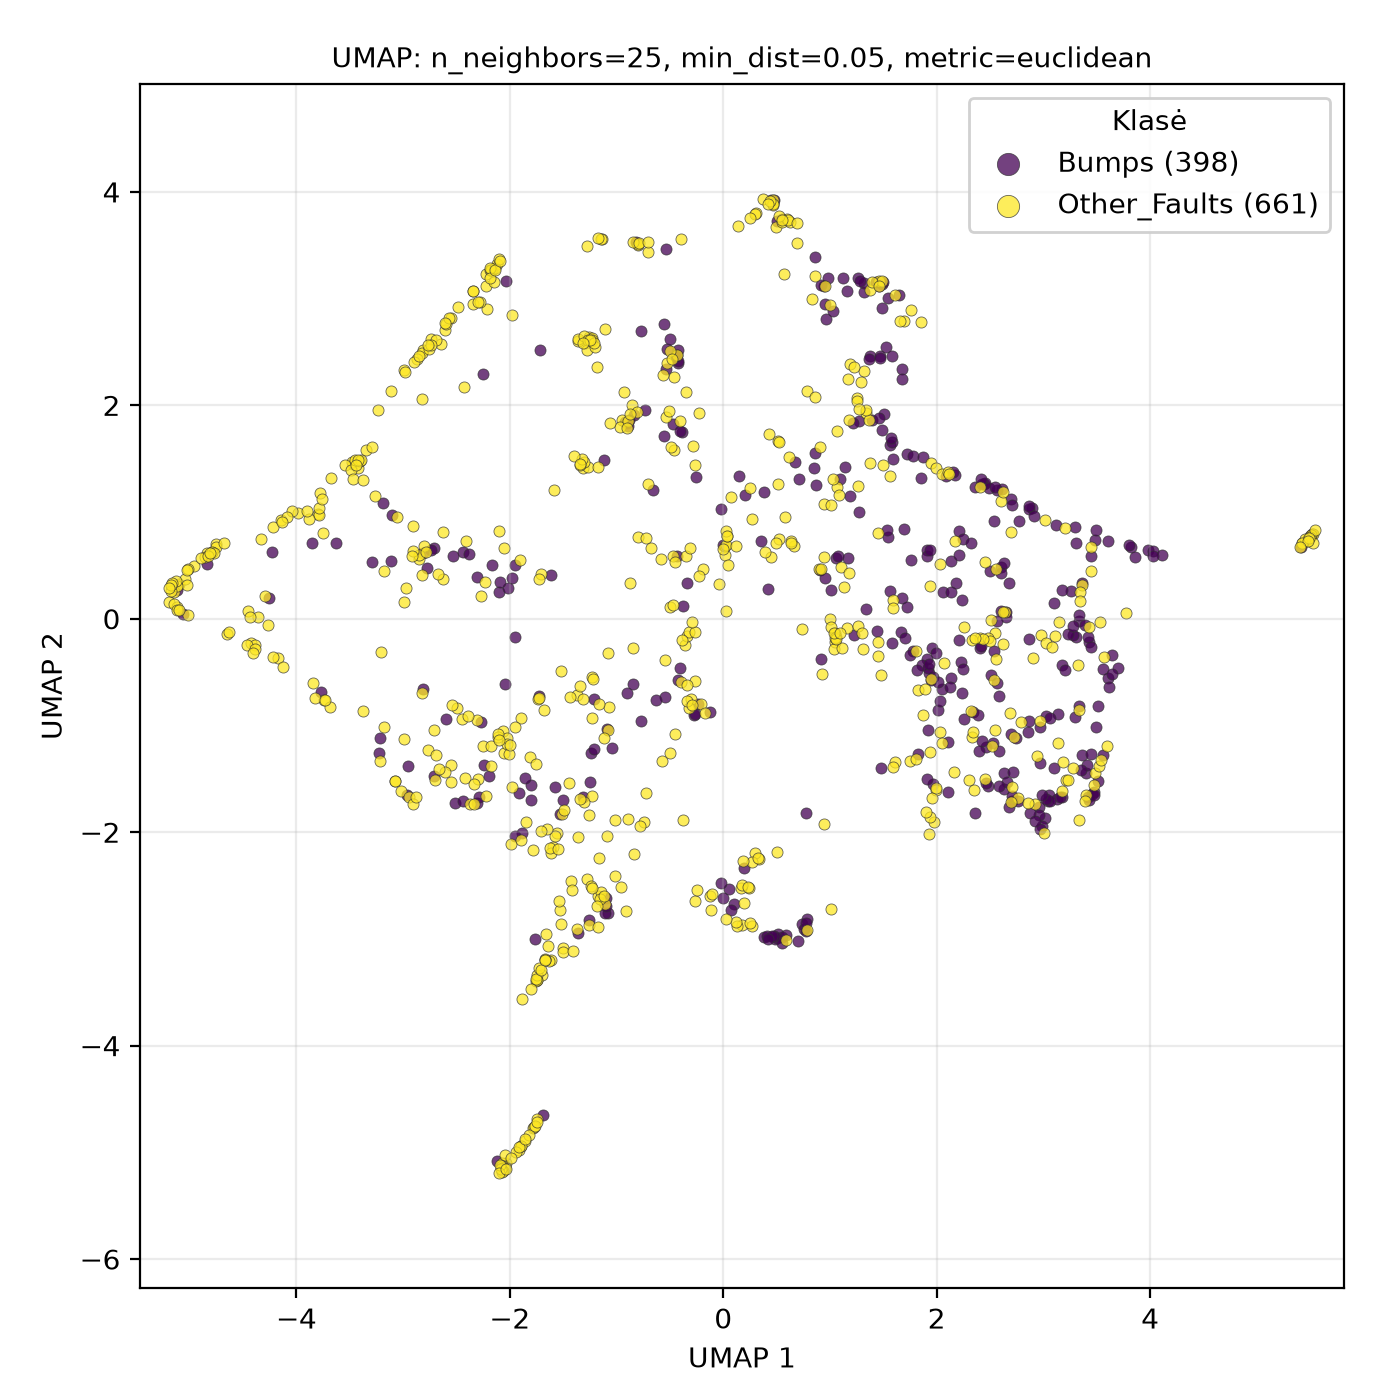

The file beside this chart, header and first rows:
UMAP1, UMAP2, class
1.977, -1.904, Other_Faults
-0.8935, -1.877, Other_Faults
3.183, -1.339, Other_Faults
2.137, 0.5427, Bumps
3.011, 0.9211, Other_Faults
2.41, -0.1772, Other_Faults
-3.849, 0.7138, Bumps
0.7341, -2.857, Bumps
-2.226, 3.119, Other_Faults
2.903, -0.368, Other_Faults
2.454, -1.499, Other_Faults
-0.3787, 0.1191, Bumps
3.292, -0.9242, Bumps
-3.018, -1.613, Other_Faults
0.9239, -0.5223, Other_Faults
-0.2634, -0.5874, Other_Faults
2.227, -0.4072, Bumps
2.302, -1.507, Other_Faults
3.401, -1.647, Other_Faults
-2.216, 2.906, Other_Faults
-1.357, -2.944, Bumps
-1.112, -2.676, Other_Faults
-1.293, 2.58, Other_Faults
-1.173, -2.601, Other_Faults
-5.015, 0.03401, Other_Faults
5.483, 0.7454, Other_Faults
0.5921, -3.012, Other_Faults
-2.517, -1.724, Bumps
1.969, -1.552, Bumps
-4.427, -0.2305, Other_Faults
1.945, 1.459, Other_Faults
3.366, -1.275, Bumps
-3.081, -1.52, Other_Faults
0.517, -2.957, Bumps
0.5218, 0.7513, Other_Faults
-1.783, -4.776, Other_Faults
-0.4248, 2.396, Bumps
-2.035, -5.101, Other_Faults
-0.3487, 2.124, Other_Faults
1.49, 1.771, Bumps
-0.9169, 1.84, Bumps
-1.916, -4.975, Other_Faults
1.945, -0.5733, Bumps
1.543, 3.009, Bumps
-3.679, 1.316, Other_Faults
-1.114, 1.487, Bumps
2.329, -0.2015, Other_Faults
-1.277, 2.613, Other_Faults
3.171, -1.614, Other_Faults
-3.264, 1.154, Other_Faults
-1.714, 2.514, Bumps
-1.277, -2.443, Other_Faults
1.906, 0.6422, Bumps
0.3054, 3.802, Other_Faults
-0.4322, 2.468, Bumps
1.825, -0.6665, Other_Faults
5.526, 0.7945, Other_Faults
-1.914, -1.634, Bumps
2.955, -1.764, Bumps
-3.059, 0.9527, Other_Faults
... 999 more rows
